12-way image classification set "classification" from GitHub (AyushChandekar/DeepLearning_Assignments); label vocabulary: big bus, big truck, bus large, bus small, car, mid truck, small bus, small truck, truck large, truck medium, truck small, truck extra large.

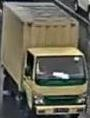
Label: truck small

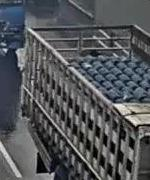
Label: truck large

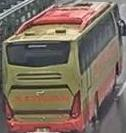
Label: big bus

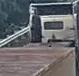
Label: big truck

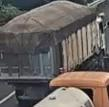
Label: truck medium

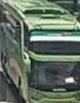
Label: bus large
